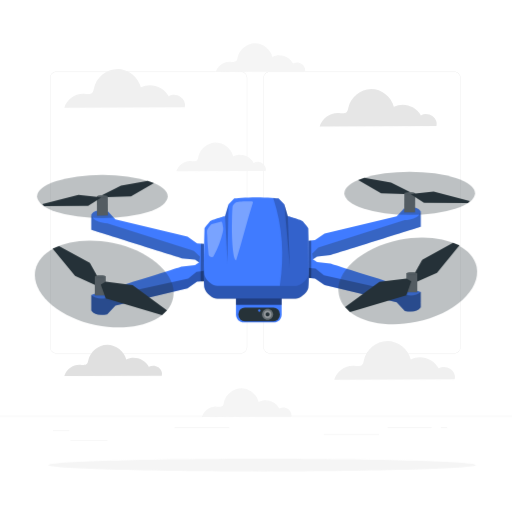
t = 0.00 s
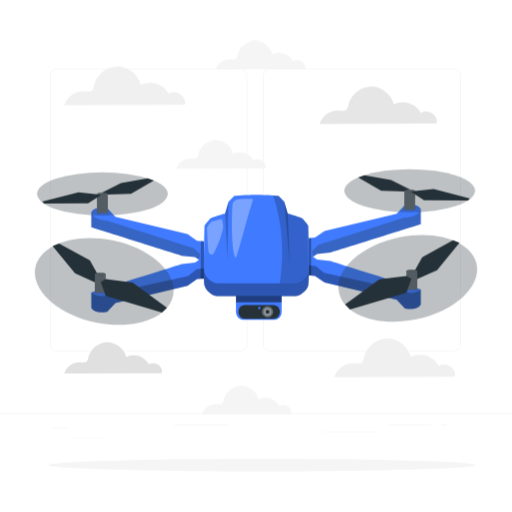
t = 0.19 s
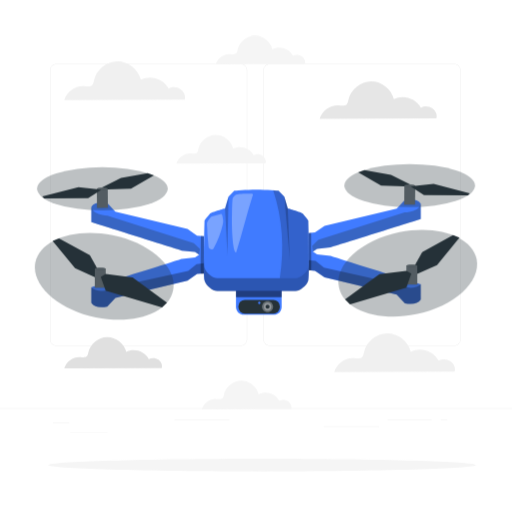
t = 0.56 s
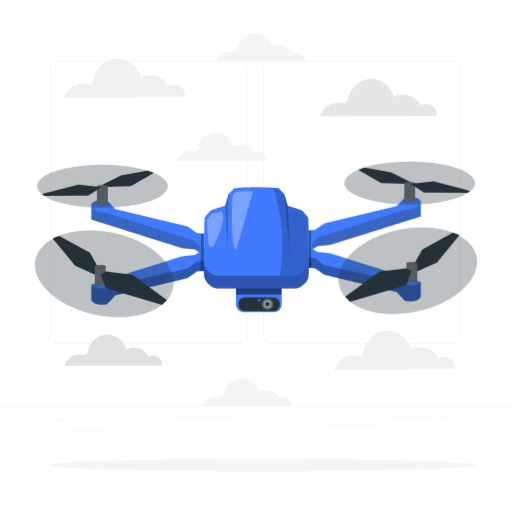
t = 0.75 s
t = 0.94 s: frame unchanged from t = 0.56 s, image omitted
t = 1.31 s: frame unchanged from t = 0.19 s, image omitted

The animated SVG that drew these frames (rendered in a browser with its animation timeline set to each time). Animation: 1 CSS @keyframes rule; one cycle of 1.50 s, repeats indefinitely.

<svg class="animated" id="freepik_stories-drone" xmlns="http://www.w3.org/2000/svg" viewBox="0 0 500 500" version="1.1" xmlns:xlink="http://www.w3.org/1999/xlink" xmlns:svgjs="http://svgjs.com/svgjs"><style>svg#freepik_stories-drone:not(.animated) .animable {opacity: 0;}svg#freepik_stories-drone.animated #freepik--background-complete--inject-1 {animation: 1.5s Infinite  linear floating;animation-delay: 0s;}svg#freepik_stories-drone.animated #freepik--Device--inject-1 {animation: 1.5s Infinite  linear floating;animation-delay: 0s;}            @keyframes floating {                0% {                    opacity: 1;                    transform: translateY(0px);                }                50% {                    transform: translateY(-10px);                }                100% {                    opacity: 1;                    transform: translateY(0px);                }            }        </style><g id="freepik--background-complete--inject-1" class="animable animator-active" style="transform-origin: 250px 236.092px;"><g id="ellsg3b3w1tjf" class="animable" style="transform-origin: 250px 250px;"><g id="elwmaf09g1au" class="animable" style="transform-origin: 250px 238.223px;"><g id="elpyxw6npikpa" class="animable" style="transform-origin: 249.333px 207.563px;"><path d="M443.92039,345.0618h-180.7461c-3.2324,0-5.86229-2.6298-5.86229-5.8623V75.9261c0-3.2324,2.62989-5.8618,5.86229-5.8618h180.7461c3.2324,0,5.8623,2.6294,5.8623,5.8618V339.1995c0,3.2325-2.6299,5.8623-5.8623,5.8623ZM263.17429,70.3143c-3.0947,0-5.61229,2.5176-5.61229,5.6118V339.1995c0,3.0948,2.51759,5.6123,5.61229,5.6123h180.7461c3.0947,0,5.6123-2.5175,5.6123-5.6123V75.9261c0-3.0942-2.5176-5.6118-5.6123-5.6118h-180.7461Z" style="fill: rgb(224, 224, 224); transform-origin: 353.547px 207.563px;" id="elre57ecnpq9f" class="animable"></path><path d="M235.49269,345.0618H54.7461c-3.2324,0-5.8618-2.6298-5.8618-5.8623V75.9261c0-3.2324,2.6294-5.8618,5.8618-5.8618H235.49269c3.2324,0,5.86231,2.6294,5.86231,5.8618V339.1995c0,3.2325-2.62991,5.8623-5.86231,5.8623ZM54.7461,70.3143c-3.0942,0-5.6118,2.5176-5.6118,5.6118V339.1995c0,3.0948,2.5176,5.6123,5.6118,5.6123H235.49269c3.0947,0,5.61231-2.5175,5.61231-5.6123V75.9261c0-3.0942-2.51761-5.6118-5.61231-5.6118H54.7461Z" style="fill: rgb(224, 224, 224); transform-origin: 145.12px 207.563px;" id="elknsum80nnd" class="animable"></path></g><rect x="0" y="406.1312" width="500" height=".25" style="fill: rgb(224, 224, 224); transform-origin: 250px 406.256px;" id="el7y2z21n4yof" class="animable"></rect></g><rect x="51.6724" y="420.3957" width="16.06" height=".25" style="fill: rgb(224, 224, 224); transform-origin: 59.7024px 420.521px;" id="el5mrcojctb1d" class="animable"></rect><rect x="170.3524" y="417.6857" width="53.53" height=".25" style="fill: rgb(224, 224, 224); transform-origin: 197.117px 417.811px;" id="elhuh57ms1u0i" class="animable"></rect><rect x="68.7324" y="429.6857" width="36.25" height=".25" style="fill: rgb(224, 224, 224); transform-origin: 86.8574px 429.811px;" id="elbeao5by868" class="animable"></rect><rect x="378.35239" y="417.5557" width="43.19" height=".25" style="fill: rgb(224, 224, 224); transform-origin: 399.947px 417.681px;" id="elub5yzcytiul" class="animable"></rect><rect x="430.45239" y="417.5557" width="6.33" height=".25" style="fill: rgb(224, 224, 224); transform-origin: 433.617px 417.681px;" id="elz2b4upsemt8" class="animable"></rect><rect x="316.21239" y="423.7857" width="53.89" height=".25" style="fill: rgb(224, 224, 224); transform-origin: 343.157px 423.911px;" id="el5tfpqttjlpi" class="animable"></rect></g><path d="M422.29979,113.3924c-3.18279-2.4047-7.8267-2.6772-11.2689-.6609-4.569-9.2329-17.3014-13.3077-26.382-8.4431-2.36889-9.949-12.1715-17.5963-22.398-17.4735-10.2267,.1231-19.8423,8.004-21.9711,18.0074-.3382,1.5896-.5622,3.3313-1.6994,4.4925-1.8471,1.8867-4.931,1.2535-7.56339,1.0482-8.28211-.6461-16.61551,5.1684-18.86781,13.1644l114.0537-.4152c.9989-3.8617-.7203-7.3152-3.9031-9.7198Z" style="fill: rgb(230, 230, 230); transform-origin: 369.318px 105.17px;" id="elsvezkf7ld1" class="animable"></path><path d="M154.741,358.7539c-2.6569-2.0072-6.5333-2.2347-9.4066-.5516-3.8139-7.7071-14.4421-11.1084-22.022-7.0478-1.9774-8.3048-10.1599-14.6882-18.6963-14.5857-8.5366,.1027-16.5631,6.6812-18.3401,15.0314-.2823,1.3269-.4693,2.7807-1.4185,3.7501-1.5419,1.5748-4.1161,1.0463-6.3135,.8749-6.9133-.5393-13.8695,4.3143-15.7496,10.9888l95.2046-.3466c.8338-3.2235-.6013-6.1062-3.258-8.1135Z" style="fill: rgb(224, 224, 224); transform-origin: 110.515px 351.891px;" id="el65g3ghat29k" class="animable"></path><path d="M176.3941,94.7181c-3.2825-2.48-8.0717-2.7611-11.6218-.6817-4.7121-9.5221-17.8431-13.7244-27.2081-8.7075-2.4429-10.2606-12.5526-18.1473-23.0993-18.0206-10.5469,.1269-20.4635,8.2546-22.6592,18.5712-.3486,1.6396-.5798,3.4357-1.7524,4.6333-1.9051,1.9458-5.0854,1.2928-7.8004,1.0809-8.5412-.6663-17.1357,5.3304-19.4585,13.5767l117.6251-.4281c1.0301-3.9827-.7429-7.5443-4.0254-10.0242Z" style="fill: rgb(240, 240, 240); transform-origin: 121.753px 86.2386px;" id="elxkqdg0wmvfb" class="animable"></path><path d="M439.995,360.3703c-3.28261-2.48-8.07171-2.7611-11.62191-.6817-4.712-9.5221-17.84309-13.7245-27.20809-8.7075-2.44291-10.2606-12.55261-18.1473-23.09931-18.0206-10.5469,.1269-20.4635,8.2546-22.6591,18.5712-.3487,1.6395-.5798,3.4357-1.7524,4.6333-1.9051,1.9458-5.0855,1.2928-7.8005,1.0809-8.5412-.6663-17.1356,5.3304-19.4584,13.5767l117.6251-.4281c1.03-3.9827-.7429-7.5443-4.02539-10.0242Z" style="fill: rgb(240, 240, 240); transform-origin: 385.354px 351.891px;" id="eljwpz3xioe5" class="animable"></path><path d="M294.79409,62.5667c-2.433-1.8382-5.9829-2.0466-8.6144-.5052-3.49269-7.0581-13.2258-10.173-20.1674-6.4543-1.8108-7.6054-9.30429-13.4512-17.1218-13.3574-7.8177,.0941-15.1682,6.1186-16.7956,13.7655-.2585,1.2153-.4298,2.5467-1.299,3.4344-1.4121,1.4422-3.7695,.9582-5.78189,.8012-6.331-.4939-12.70141,3.951-14.42311,10.0634l87.187-.3173c.7635-2.9521-.5507-5.5921-2.9838-7.4303Z" style="fill: rgb(245, 245, 245); transform-origin: 254.293px 56.2815px;" id="elq1i3cex3dy" class="animable"></path><path d="M256.43079,159.5928c-2.4331-1.8382-5.983-2.0466-8.6144-.5053-3.4927-7.0581-13.2259-10.173-20.16739-6.4543-1.81081-7.6054-9.30441-13.4512-17.12191-13.3574-7.8177,.0941-15.16809,6.1186-16.7956,13.7655-.2584,1.2153-.4298,2.5467-1.2989,3.4344-1.4121,1.4423-3.7695,.9582-5.7819,.8012-6.331-.4939-12.7015,3.951-14.4232,10.0634l87.187-.3173c.7636-2.9521-.5506-5.5921-2.9837-7.4302Z" style="fill: rgb(245, 245, 245); transform-origin: 215.929px 153.307px;" id="el71doz868ngh" class="animable"></path><path d="M281.38479,399.4401c-2.4331-1.8382-5.983-2.0466-8.6144-.5053-3.4927-7.058-13.2259-10.1729-20.16739-6.4542-1.81081-7.6055-9.30441-13.4513-17.12191-13.3574-7.8177,.094-15.16809,6.1185-16.7956,13.7655-.2584,1.2153-.4298,2.5466-1.2989,3.4344-1.4121,1.4422-3.7695,.9582-5.7819,.8011-6.331-.4938-12.7015,3.9511-14.4232,10.0635l87.187-.3174c.7636-2.9521-.5506-5.592-2.9837-7.4302Z" style="fill: rgb(245, 245, 245); transform-origin: 240.883px 393.155px;" id="elcuoe2ks9gxa" class="animable"></path></g><g id="freepik--Shadow--inject-1" class="animable" style="transform-origin: 255.831px 454.225px;"><path d="M464.70569,454.2246c0,3.3867-93.5165,6.1322-208.87499,6.1322s-208.87499-2.7455-208.87499-6.1322,93.5165-6.1323,208.87499-6.1323,208.87499,2.7455,208.87499,6.1323Z" style="fill: rgb(245, 245, 245); transform-origin: 255.831px 454.225px;" id="elhfekpk54bkc" class="animable"></path></g><g id="freepik--Device--inject-1" class="animable" style="transform-origin: 250px 243.692px;"><g id="ell40223visdf" class="animable" style="transform-origin: 250px 243.692px;"><g id="elqi8zbf6iems" class="animable" style="transform-origin: 383.425px 242.146px;"><polygon points="395.01659 189.4312 372.13489 188.7458 349.79649 175.8099 355.84939 173.5929 381.868 178.1162 400.87329 187.7508 395.01659 189.4312" style="fill: rgb(38, 50, 56); transform-origin: 375.335px 181.512px;" id="ely4gh1gre18" class="animable"></polygon><g id="elpg4m4ja8gie" class="animable" style="transform-origin: 374.783px 270.886px;"><path d="M410.83709,284.8801c-1.128-.282-88.2624-27.6349-88.2624-27.6349l-12.9714-1.4099-8.7416-5.9218v21.4312l6.7677,.5639,9.30561,6.4858,70.44949,16.8569,7.9738,8.5145c7.372,1.2007,12.8056,.2903,15.4788-3.6267v-15.259Z" style="fill: rgb(64, 123, 255); transform-origin: 355.849px 277.086px;" id="elom5rb2h5t3q" class="animable"></path><g id="ely0ycj6uclxr"><path d="M410.83709,284.8801s-4.7492,6.4349-18.1104,2.0847l-4.1948-2.0847-72.2206-16.0181-8.1691-6.606-7.2805-.8129v9.9016l6.7677,.5639,9.30561,6.4858,70.44949,16.8569,7.9738,8.5145s1.9485,.3953,4.5231,.4933c2.6645,.1013,6.0038-.1246,8.80861-1.9689,.60559-.3982,1.11919-.8763,1.613-1.4509,.183-.2129,.40259-.4827,.53409-.7002v-15.259Z" style="opacity: 0.3; transform-origin: 355.849px 282.861px;" class="animable"></path></g><path d="M402.84819,271.9547c-.1098-1.8569,9.4511-18.2755,9.4511-18.2755l30.06471-16.5188,6.34009,2.38-21.9318,26.8374-19.8651,8.8191-4.059-3.2422Z" style="fill: rgb(38, 50, 56); transform-origin: 425.776px 256.179px;" id="elim933inp7c" class="animable"></path><g id="ele56ticwnoe"><rect x="396.86919" y="266.7693" width="10.5819" height="18.5546" style="fill: rgb(38, 50, 56); transform-origin: 402.16px 276.047px; transform: rotate(180deg);" class="animable"></rect></g><g id="elol830oj77pq"><rect x="396.86919" y="266.7693" width="10.5819" height="18.5546" style="fill: rgb(255, 255, 255); opacity: 0.3; transform-origin: 402.16px 276.047px; transform: rotate(180deg);" class="animable"></rect></g><path d="M396.86919,266.7693c0,.5593,2.36881,1.0127,5.2909,1.0127s5.291-.4534,5.291-1.0127-2.3688-1.0127-5.291-1.0127-5.2909,.4534-5.2909,1.0127Z" style="fill: rgb(38, 50, 56); transform-origin: 402.16px 266.769px;" id="elkx0mkx4zcap" class="animable"></path><g id="elhpohkkacwlo"><path d="M396.86919,266.7693c0,.5593,2.36881,1.0127,5.2909,1.0127s5.291-.4534,5.291-1.0127-2.3688-1.0127-5.291-1.0127-5.2909,.4534-5.2909,1.0127Z" style="fill: rgb(255, 255, 255); opacity: 0.3; transform-origin: 402.16px 266.769px;" class="animable"></path></g><polygon points="401.65779 274.7432 396.86919 288.2618 341.83509 304.6113 336.978 299.8799 370.56549 275.1969 396.86919 271.9123 401.65779 274.7432" style="fill: rgb(38, 50, 56); transform-origin: 369.318px 288.262px;" id="eln2sfndsgu0t" class="animable"></polygon></g><path d="M410.83709,221.4667c-1.128,.282-88.2624,27.6348-88.2624,27.6348l-12.9714,1.41-8.7416,5.9217v-21.4311l6.7677-.5639,9.30561-6.4858,70.44949-16.857,7.9738-8.5144c7.372-1.2008,12.8056-.2903,15.4788,3.6267v15.259Z" style="fill: rgb(64, 123, 255); transform-origin: 355.849px 229.26px;" id="elvmxtv56kvnp" class="animable"></path><g id="eluro0fjq30zp"><rect x="394.7668" y="188.74503" width="10.58193" height="18.55464" style="fill: rgb(38, 50, 56); transform-origin: 400.058px 198.022px; transform: rotate(0.73855deg);" class="animable"></rect></g><g id="eljebeouc57a"><rect x="394.7668" y="188.74503" width="10.58193" height="18.55464" style="fill: rgb(255, 255, 255); opacity: 0.3; transform-origin: 400.058px 198.022px; transform: rotate(0.73855deg);" class="animable"></rect></g><path d="M405.46789,188.814c-.0072,.5593-2.3817,.9821-5.3036,.9444-2.9218-.0377-5.2847-.5216-5.2774-1.0808,.0072-.5592,2.3817-.982,5.3035-.9444,2.9219,.0377,5.2847,.5216,5.2775,1.0808Z" style="fill: rgb(38, 50, 56); transform-origin: 400.177px 188.746px;" id="elofeunsumq2b" class="animable"></path><g id="el0kgkj69t4q2a"><path d="M405.46789,188.814c-.0072,.5593-2.3817,.9821-5.3036,.9444-2.9218-.0377-5.2847-.5216-5.2774-1.0808,.0072-.5592,2.3817-.982,5.3035-.9444,2.9219,.0377,5.2847,.5216,5.2775,1.0808Z" style="fill: rgb(255, 255, 255); opacity: 0.3; transform-origin: 400.177px 188.746px;" class="animable"></path></g><polygon points="401.23079 189.7516 413.99069 198.0224 456.97889 198.2344 458.81239 196.2222 423.461 187.057 405.31959 189.0909 401.23079 189.7516" style="fill: rgb(38, 50, 56); transform-origin: 430.022px 192.646px;" id="el0x6mn5f4qdzk" class="animable"></polygon><g id="el6oy7fswmmto"><ellipse cx="400.05777" cy="188.7458" rx="63.82728" ry="21.0895" style="fill: rgb(38, 50, 56); opacity: 0.3; transform-origin: 400.058px 188.746px;" class="animable"></ellipse></g><g id="elvk8kmn1wwld"><path d="M331.03049,287.9918c4.5252,22.1381,38.292,33.9321,75.4203,26.3428,37.1283-7.5894,63.5633-31.6892,59.0331-53.8263-4.5298-22.1346-38.2957-33.9294-75.4204-26.3427-37.1286,7.5874-63.5582,31.6882-59.033,53.8262Z" style="fill: rgb(38, 50, 56); opacity: 0.3; transform-origin: 398.258px 274.251px;" class="animable"></path></g><g id="elk972d0vv9ag"><path d="M410.83709,206.7108c-.197,.2489-.8192,7.3429-15.6295,8.2141l-69.8198,22.2355-14.5613,4.6133-5.9739,5.7586,.8212,5.6411,3.9295-2.6619,12.9714-1.41,88.2624-27.6348v-14.7559Z" style="fill: rgb(38, 50, 56); opacity: 0.3; transform-origin: 357.845px 229.942px;" class="animable"></path></g><g id="elunm1ihy82jk"><path d="M300.86169,271.9123v-36.9102l3.0085-.2507s.3766,36.8753,.00381,36.8443c-.37281-.0311-3.01231,.3166-3.01231,.3166Z" style="opacity: 0.3; transform-origin: 302.45px 253.332px;" class="animable"></path></g></g><g id="el8ou2kk4bncj" class="animable" style="transform-origin: 116.575px 245.238px;"><polygon points="104.9834 192.5232 127.8651 191.8378 150.2035 178.9019 144.1506 176.6848 118.132 181.2082 99.1267 190.8428 104.9834 192.5232" style="fill: rgb(38, 50, 56); transform-origin: 124.665px 184.604px;" id="elxkv18imimib" class="animable"></polygon><g id="ela0nfotqwigb" class="animable" style="transform-origin: 125.217px 273.978px;"><path d="M89.1629,287.9721c1.128-.282,88.2624-27.6349,88.2624-27.6349l12.9714-1.4099,8.7416-5.9218v21.4311l-6.7677,.564-9.3056,6.4857-70.4495,16.857-7.9738,8.5145c-7.372,1.2007-12.8056,.2903-15.4788-3.6267v-15.259Z" style="fill: rgb(64, 123, 255); transform-origin: 144.151px 280.178px;" id="elq5v9yzopu4f" class="animable"></path><g id="ellootu4gab6g"><path d="M89.1629,287.9721s4.7492,6.4348,18.1104,2.0847l4.1948-2.0847,72.2206-16.0181,8.1691-6.6061,7.2805-.8128v9.9015l-6.7677,.564-9.3056,6.4857-70.4495,16.857-7.9738,8.5145s-1.9485,.3953-4.5231,.4933c-2.6645,.1013-6.0038-.1247-8.8086-1.9689-.6056-.3982-1.1192-.8763-1.613-1.4509-.183-.2129-.4026-.4828-.5341-.7002v-15.259Z" style="opacity: 0.3; transform-origin: 144.151px 285.953px;" class="animable"></path></g><path d="M97.1518,275.0467c.1098-1.8569-9.4511-18.2755-9.4511-18.2755l-30.0647-16.5189-6.3401,2.3801,21.9318,26.8374,19.8651,8.8191,4.059-3.2422Z" style="fill: rgb(38, 50, 56); transform-origin: 74.2243px 259.271px;" id="el2hrjun59pjn" class="animable"></path><rect x="92.5489" y="269.8613" width="10.5819" height="18.5546" style="fill: rgb(38, 50, 56); transform-origin: 97.8398px 279.139px;" id="elw7hgiyl1mwd" class="animable"></rect><g id="elexfarr6p577"><rect x="92.5489" y="269.8613" width="10.5819" height="18.5546" style="fill: rgb(255, 255, 255); opacity: 0.3; transform-origin: 97.8398px 279.139px;" class="animable"></rect></g><path d="M103.1308,269.8613c0,.5593-2.3688,1.0127-5.2909,1.0127s-5.291-.4534-5.291-1.0127,2.3688-1.0127,5.291-1.0127,5.2909,.4534,5.2909,1.0127Z" style="fill: rgb(38, 50, 56); transform-origin: 97.8398px 269.861px;" id="elhqz2smrmz" class="animable"></path><g id="el6c8nvc0twv8"><path d="M103.1308,269.8613c0,.5593-2.3688,1.0127-5.2909,1.0127s-5.291-.4534-5.291-1.0127,2.3688-1.0127,5.291-1.0127,5.2909,.4534,5.2909,1.0127Z" style="fill: rgb(255, 255, 255); opacity: 0.3; transform-origin: 97.8398px 269.861px;" class="animable"></path></g><polygon points="98.3422 277.8351 103.1308 291.3538 158.1649 307.7033 163.022 302.9719 129.4345 278.2889 103.1308 275.0042 98.3422 277.8351" style="fill: rgb(38, 50, 56); transform-origin: 130.682px 291.354px;" id="eltv9s9e9ly5" class="animable"></polygon></g><path d="M89.1629,224.5587c1.128,.282,88.2624,27.6348,88.2624,27.6348l12.9714,1.41,8.7416,5.9217v-21.4311l-6.7677-.564-9.3056-6.4857-70.4495-16.857-7.9738-8.5145c-7.372-1.2007-12.8056-.2902-15.4788,3.6268v15.259Z" style="fill: rgb(64, 123, 255); transform-origin: 144.151px 232.352px;" id="elme5i98kznxk" class="animable"></path><g id="el2jekofscyob"><rect x="94.65126" y="191.83703" width="10.58193" height="18.55464" style="fill: rgb(38, 50, 56); transform-origin: 99.9422px 201.114px; transform: rotate(179.261deg);" class="animable"></rect></g><g id="el2ql7mu3ffdb"><rect x="94.65126" y="191.83703" width="10.58193" height="18.55464" style="fill: rgb(255, 255, 255); opacity: 0.3; transform-origin: 99.9422px 201.114px; transform: rotate(179.261deg);" class="animable"></rect></g><path d="M94.5321,191.906c.0072,.5593,2.3817,.9821,5.3036,.9444,2.9218-.0377,5.2847-.5216,5.2774-1.0808-.0072-.5592-2.3817-.9821-5.3035-.9444-2.9219,.0377-5.2847,.5216-5.2775,1.0808Z" style="fill: rgb(38, 50, 56); transform-origin: 99.8226px 191.838px;" id="el2j3i67kp6ma" class="animable"></path><g id="elo6h1xfdiwse"><path d="M94.5321,191.906c.0072,.5593,2.3817,.9821,5.3036,.9444,2.9218-.0377,5.2847-.5216,5.2774-1.0808-.0072-.5592-2.3817-.9821-5.3035-.9444-2.9219,.0377-5.2847,.5216-5.2775,1.0808Z" style="fill: rgb(255, 255, 255); opacity: 0.3; transform-origin: 99.8226px 191.838px;" class="animable"></path></g><polygon points="98.7692 192.8436 86.0093 201.1143 43.0211 201.3264 41.1876 199.3142 76.539 190.149 94.6804 192.1829 98.7692 192.8436" style="fill: rgb(38, 50, 56); transform-origin: 69.9784px 195.738px;" id="el01n2cdmuq3fu" class="animable"></polygon><g id="elyckfef8ksr8"><ellipse cx="99.94222" cy="191.8378" rx="63.82727" ry="21.0895" style="fill: rgb(38, 50, 56); opacity: 0.3; transform-origin: 99.9422px 191.838px;" class="animable"></ellipse></g><g id="el47lusha6fq1"><path d="M168.9695,291.0838c-4.5252,22.1381-38.292,33.9321-75.4203,26.3428-37.1283-7.5894-63.5633-31.6892-59.0331-53.8263,4.5298-22.1346,38.2957-33.9294,75.4204-26.3428,37.1286,7.5875,63.5582,31.6882,59.033,53.8263Z" style="fill: rgb(38, 50, 56); opacity: 0.3; transform-origin: 101.742px 277.343px;" class="animable"></path></g><g id="elujkgwph552h"><path d="M89.1629,209.8028c.197,.2489,.8192,7.3429,15.6295,8.2141l69.8198,22.2354,14.5613,4.6134,5.9739,5.7586-.8212,5.6411-3.9295-2.6619-12.9714-1.41-88.2624-27.6348v-14.7559Z" style="fill: rgb(38, 50, 56); opacity: 0.3; transform-origin: 142.155px 233.034px;" class="animable"></path></g><g id="elbir6rxqxkjg"><path d="M199.13829,275.0042v-36.9101l-3.0085-.2507s-.3766,36.8753-.0038,36.8443c.3728-.0311,3.01229,.3165,3.01229,.3165Z" style="opacity: 0.3; transform-origin: 197.55px 256.424px;" class="animable"></path></g></g><g id="elc53zwt9tnoc" class="animable" style="transform-origin: 252.691px 298.93px;"><path d="M230.39589,282.9756h44.5896v24.1194c0,4.29914-3.49036,7.7895-7.7895,7.7895h-29.0106c-4.29914,0-7.7895-3.49036-7.7895-7.7895v-24.1194h0Z" style="fill: rgb(64, 123, 255); transform-origin: 252.691px 298.93px;" id="elvqtnvlua3cg" class="animable"></path><g id="elk1e64jz4zw"><rect x="230.39589" y="282.9756" width="44.5896" height="14.69" style="opacity: 0.5; transform-origin: 252.691px 290.321px;" class="animable"></rect></g></g><path d="M300.98679,222.9248c0-.5317-3.7214-4.7848-5.1392-6.557-1.4177-1.7721-14.886-5.3164-14.886-5.3164l-3.3671-11.519-5.6708-5.848s-11.7275-1.0655-21.3456-1.0797c-.0833-.0002-.166-.0006-.2497-.0007-.0836,.0001-.16639,.0005-.2496,.0007-9.6181,.0142-21.3457,1.0797-21.3457,1.0797l-5.6708,5.848-3.3671,11.519s-13.4683,3.5443-14.886,5.3164c-1.4177,1.7722-5.13919,6.0253-5.13919,6.557,0,.5316-1.41781,53.1643,0,58.4808,1.41769,5.3164,8.365,10.2784,12.405,10.2784l36.27909,.004v.0005l1.9743-.0003,1.9743,.0003v-.0005l36.2791-.004c3.6144,.0045,10.9874-4.962,12.405-10.2784,1.4178-5.3165,0-57.9492,0-58.4808Z" style="fill: rgb(64, 123, 255); transform-origin: 250.328px 242.146px;" id="elqajicqjiwz" class="animable"></path><g id="elcnntjfso8il"><g style="opacity: 0.3; transform-origin: 250.328px 274.506px;" class="animable"><path d="M300.98679,268.9459c-1.4176,5.3165-8.7906,10.2829-12.405,10.2785l-36.2791,.004v.0004l-1.9743-.0002-1.9743,.0002v-.0004l-36.27909-.004c-4.04,0-10.98731-4.962-12.405-10.2785-.36231-1.3583-.53911-5.8089-.60211-11.6865-.0876,11.4968,.0094,21.9884,.60211,24.2108,1.41769,5.3165,8.365,10.2785,12.405,10.2785l36.27909,.004v.0004l1.9743-.0002,1.9743,.0002v-.0004l36.2791-.004c3.6144,.0044,10.9874-4.962,12.405-10.2785,.5927-2.2223,.6897-12.7137,.602-24.2103-.0629,5.8773-.23979,10.3278-.602,11.686Z" id="el77lmmq4zby" class="animable" style="transform-origin: 250.328px 274.506px;"></path></g></g><rect x="232.73439" y="300.2739" width="40.5049" height="13.4117" rx="6.3589" ry="6.3589" style="fill: rgb(38, 50, 56); transform-origin: 252.987px 306.98px;" id="elogtqa591qw" class="animable"></rect><g id="elhi4213w9ecv"><path d="M266.64089,306.9798c0,2.9851-2.42,5.405-5.4051,5.405s-5.405-2.4199-5.405-5.405,2.4199-5.4051,5.405-5.4051,5.4051,2.42,5.4051,5.4051Z" style="fill: rgb(255, 255, 255); opacity: 0.3; transform-origin: 261.236px 306.98px;" class="animable"></path></g><g id="eloxb3p2ys6qk"><circle cx="261.2358" cy="306.9798" r="3.5878" style="fill: rgb(255, 255, 255); opacity: 0.3; transform-origin: 261.236px 306.98px;" class="animable"></circle></g><path d="M263.21549,307.0514c0,1.0908-.8843,1.9751-1.9752,1.9751-1.0908,0-1.9751-.8843-1.9751-1.9751,0-1.0909,.8843-1.9752,1.9751-1.9752,1.0909,0,1.9752,.8843,1.9752,1.9752Z" style="fill: rgb(38, 50, 56); transform-origin: 261.24px 307.051px;" id="elybxrumktuic" class="animable"></path><path d="M254.29279,303.3216c0,.6357-.5153,1.151-1.151,1.151-.6356,0-1.1509-.5153-1.1509-1.151,0-.6356,.5153-1.1509,1.1509-1.1509,.6357,0,1.151,.5153,1.151,1.1509Z" style="fill: rgb(64, 123, 255); transform-origin: 253.142px 303.322px;" id="eldckqajyrykn" class="animable"></path><g id="el2xr1q7vlygp" class="animable" style="transform-origin: 284.132px 236.246px;"><g id="ell6fon9hx94k"><path d="M300.99039,222.9227c0-.5316-3.7215-4.7848-5.1391-6.5569-1.4178-1.7722-14.8861-5.3165-14.8861-5.3165l-3.3671-11.5189-5.6708-5.8481-5.2807-.4139-.0021-.0001c9.2226,27.89,11.0597,56.5781,6.5169,85.9557l15.424-.0017c3.6144,.0044,10.9873-4.962,12.405-10.2785,.3622-1.3582,.5391-5.8087,.602-11.686,.0149,1.9503,.0243-1.1372,.0271-.5022-.01749-17.0107-.6291-33.4836-.6291-33.8329Z" style="opacity: 0.2; transform-origin: 284.132px 236.246px;" class="animable"></path></g><g id="eldjczd5tx66r"><path d="M301.61949,256.7556c.0002,.1675,.0007,.3346,.0007,.5022,0-.2553-.0003-.414-.0007-.5022Z" style="opacity: 0.2; transform-origin: 301.62px 257.007px;" class="animable"></path></g></g><g id="el2wser08je11"><polygon points="280.96519 211.0493 282.916 260.5469 277.59809 199.5304 280.96519 211.0493" style="opacity: 0.2; transform-origin: 280.257px 230.039px;" class="animable"></polygon></g><g id="eljw7swqhrkt"><polygon points="219.69519 211.0514 222.01879 256.7556 223.06229 199.5324 219.69519 211.0514" style="opacity: 0.2; transform-origin: 221.379px 228.144px;" class="animable"></polygon></g><g id="eld9ung0ox1wl"><g style="opacity: 0.3; transform-origin: 236.71px 225.413px;" class="animable"><path d="M246.52509,196.7829c-1.4592-.1054-14.4002-.6319-16.8405,1.2029-1.1192,.8415-2.5483,2.3486-2.6685,3.7437-.51009,5.9174-.5047,11.504-.6149,17.4424-.2601,14.0096,1.0562,35.0208,4.0934,35.0208,6.1626-18.9221,10.3933-37.8441,16.5559-56.7662l-.5254-.6436Z" style="fill: rgb(255, 255, 255); transform-origin: 236.71px 225.413px;" id="ellt2ttszenm9" class="animable"></path></g></g><g id="eld4x5008xqc"><g style="opacity: 0.3; transform-origin: 209.984px 233.817px;" class="animable"><path d="M215.10819,216.5359c.8373-.2355,1.6966,.2906,1.864,1.144,.30881,1.5746,.7517,3.8872,.875,4.8122,.1949,1.4623-.1038,2.9418-.43619,4.3791-1.872,8.0955-4.86941,15.9299-8.88081,23.2066-.3837,.6961-1.13919,1.1509-1.9296,1.0666-1.1679-.1246-2.7888-1.1754-2.9583-2.1687l-.9015-9.7965c-.2801-2.6964-.3022-5.1831-.368-7.7587-.0895-3.5003-.7407-6.1887,.15221-7.5223,1.66089-2.4807,3.34909-4.7023,4.22629-5.0119l8.3569-2.3504Z" style="fill: rgb(255, 255, 255); transform-origin: 209.984px 233.817px;" id="elk6dvu2y4mup" class="animable"></path></g></g></g></g><defs>     <filter id="active" height="200%">         <feMorphology in="SourceAlpha" result="DILATED" operator="dilate" radius="2"></feMorphology>                <feFlood flood-color="#32DFEC" flood-opacity="1" result="PINK"></feFlood>        <feComposite in="PINK" in2="DILATED" operator="in" result="OUTLINE"></feComposite>        <feMerge>            <feMergeNode in="OUTLINE"></feMergeNode>            <feMergeNode in="SourceGraphic"></feMergeNode>        </feMerge>    </filter>    <filter id="hover" height="200%">        <feMorphology in="SourceAlpha" result="DILATED" operator="dilate" radius="2"></feMorphology>                <feFlood flood-color="#ff0000" flood-opacity="0.5" result="PINK"></feFlood>        <feComposite in="PINK" in2="DILATED" operator="in" result="OUTLINE"></feComposite>        <feMerge>            <feMergeNode in="OUTLINE"></feMergeNode>            <feMergeNode in="SourceGraphic"></feMergeNode>        </feMerge>            <feColorMatrix type="matrix" values="0   0   0   0   0                0   1   0   0   0                0   0   0   0   0                0   0   0   1   0 "></feColorMatrix>    </filter></defs></svg>